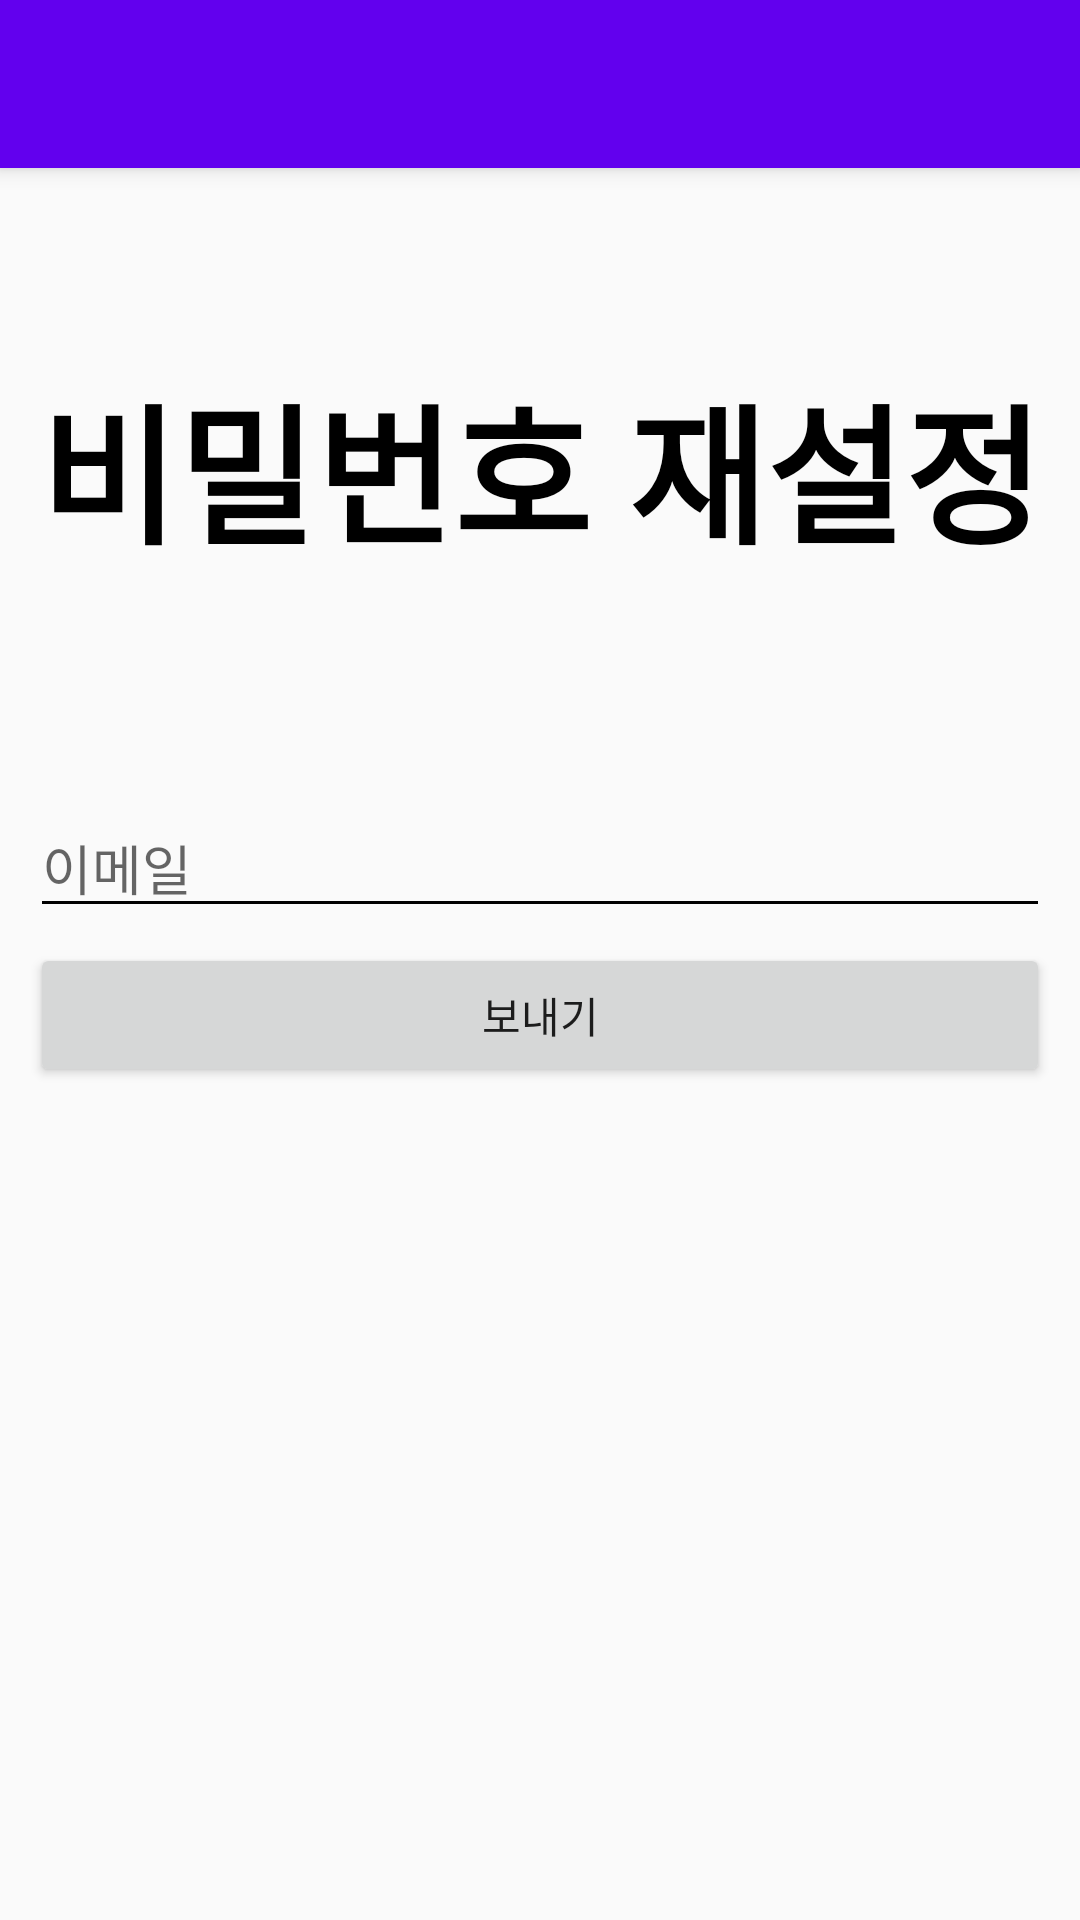

The Android layout XML behind this screen, and the referenced resources:
<!-- AndroidManifest.xml: application theme AppTheme -->
<!-- res/layout/activity_password_reset.xml -->
<?xml version="1.0" encoding="utf-8"?>
<RelativeLayout xmlns:android="http://schemas.android.com/apk/res/android"
    android:layout_width="match_parent"
    android:layout_height="match_parent"
    android:layout_marginBottom="5dp"
    android:orientation="vertical">

    <include
        layout="@layout/view_toolbar"
        android:layout_width="match_parent"
        android:layout_height="wrap_content" />

    <LinearLayout
        android:layout_width="match_parent"
        android:layout_height="wrap_content"
        android:orientation="vertical"
        android:layout_below="@+id/my_toolbar">

        <TextView
            android:id="@+id/titleTextView"
            android:layout_width="match_parent"
            android:layout_height="200dp"
            android:gravity="center"
            android:text="비밀번호 재설정"
            android:textColor="#000000"
            android:textSize="50dp"
            android:textStyle="bold" />

        <LinearLayout
            android:layout_width="match_parent"
            android:layout_height="match_parent"
            android:orientation="vertical"
            android:padding="10dp">

            <EditText
                android:id="@+id/emailEditText"
                android:layout_width="match_parent"
                android:layout_height="wrap_content"
                android:layout_marginBottom="5dp"
                android:ems="10"
                android:hint="이메일"/>

            <Button
                android:id="@+id/sendButton"
                android:layout_width="match_parent"
                android:layout_height="wrap_content"
                android:text="보내기" />

        </LinearLayout>
    </LinearLayout>

    <include
        layout="@layout/view_loader"
        android:layout_width="match_parent"
        android:layout_height="match_parent"
        android:visibility="gone"/>

</RelativeLayout>
<!-- res/layout/view_toolbar.xml (included above) -->
<?xml version="1.0" encoding="utf-8"?>
<androidx.appcompat.widget.Toolbar xmlns:android="http://schemas.android.com/apk/res/android"
    xmlns:app="http://schemas.android.com/apk/res-auto"
    android:id="@+id/my_toolbar"
    android:layout_width="match_parent"
    android:layout_height="?attr/actionBarSize"
    android:background="?attr/colorPrimary"
    android:elevation="4dp"
    android:theme="@style/AppTheme"
    app:popupTheme="@style/ThemeOverlay.AppCompat.Light"
    app:titleTextColor="#FFFFFF" />
<!-- res/layout/view_loader.xml (included above) -->
<?xml version="1.0" encoding="utf-8"?>
<RelativeLayout xmlns:android="http://schemas.android.com/apk/res/android"
    android:id="@+id/loaderLayout"
    android:layout_width="match_parent"
    android:layout_height="match_parent"
    android:background="#2F403D3D"
    android:clickable="true">

    <ProgressBar
        android:id="@+id/progressBar"
        style="?android:attr/progressBarStyle"
        android:layout_width="wrap_content"
        android:layout_height="wrap_content"
        android:layout_centerInParent="true" />
</RelativeLayout>
<!-- resources referenced by this layout -->
<resources>
  <style name="AppTheme" parent="Theme.AppCompat.Light.NoActionBar">
          
          <item name="colorPrimary">@color/colorPrimary</item>
          <item name="colorPrimaryDark">@color/colorPrimaryDark</item>
          <item name="colorAccent">@color/colorAccent</item>
          <item name="colorControlNormal">#000000</item>
      </style>
  <!-- not gathered from this repository: default colours our renderer supplied (Android Studio template values) -->
  <color name="colorPrimary">#FF6200EE</color>
  <color name="colorPrimaryDark">#FF3700B3</color>
  <color name="colorAccent">#FF03DAC5</color>
</resources>
